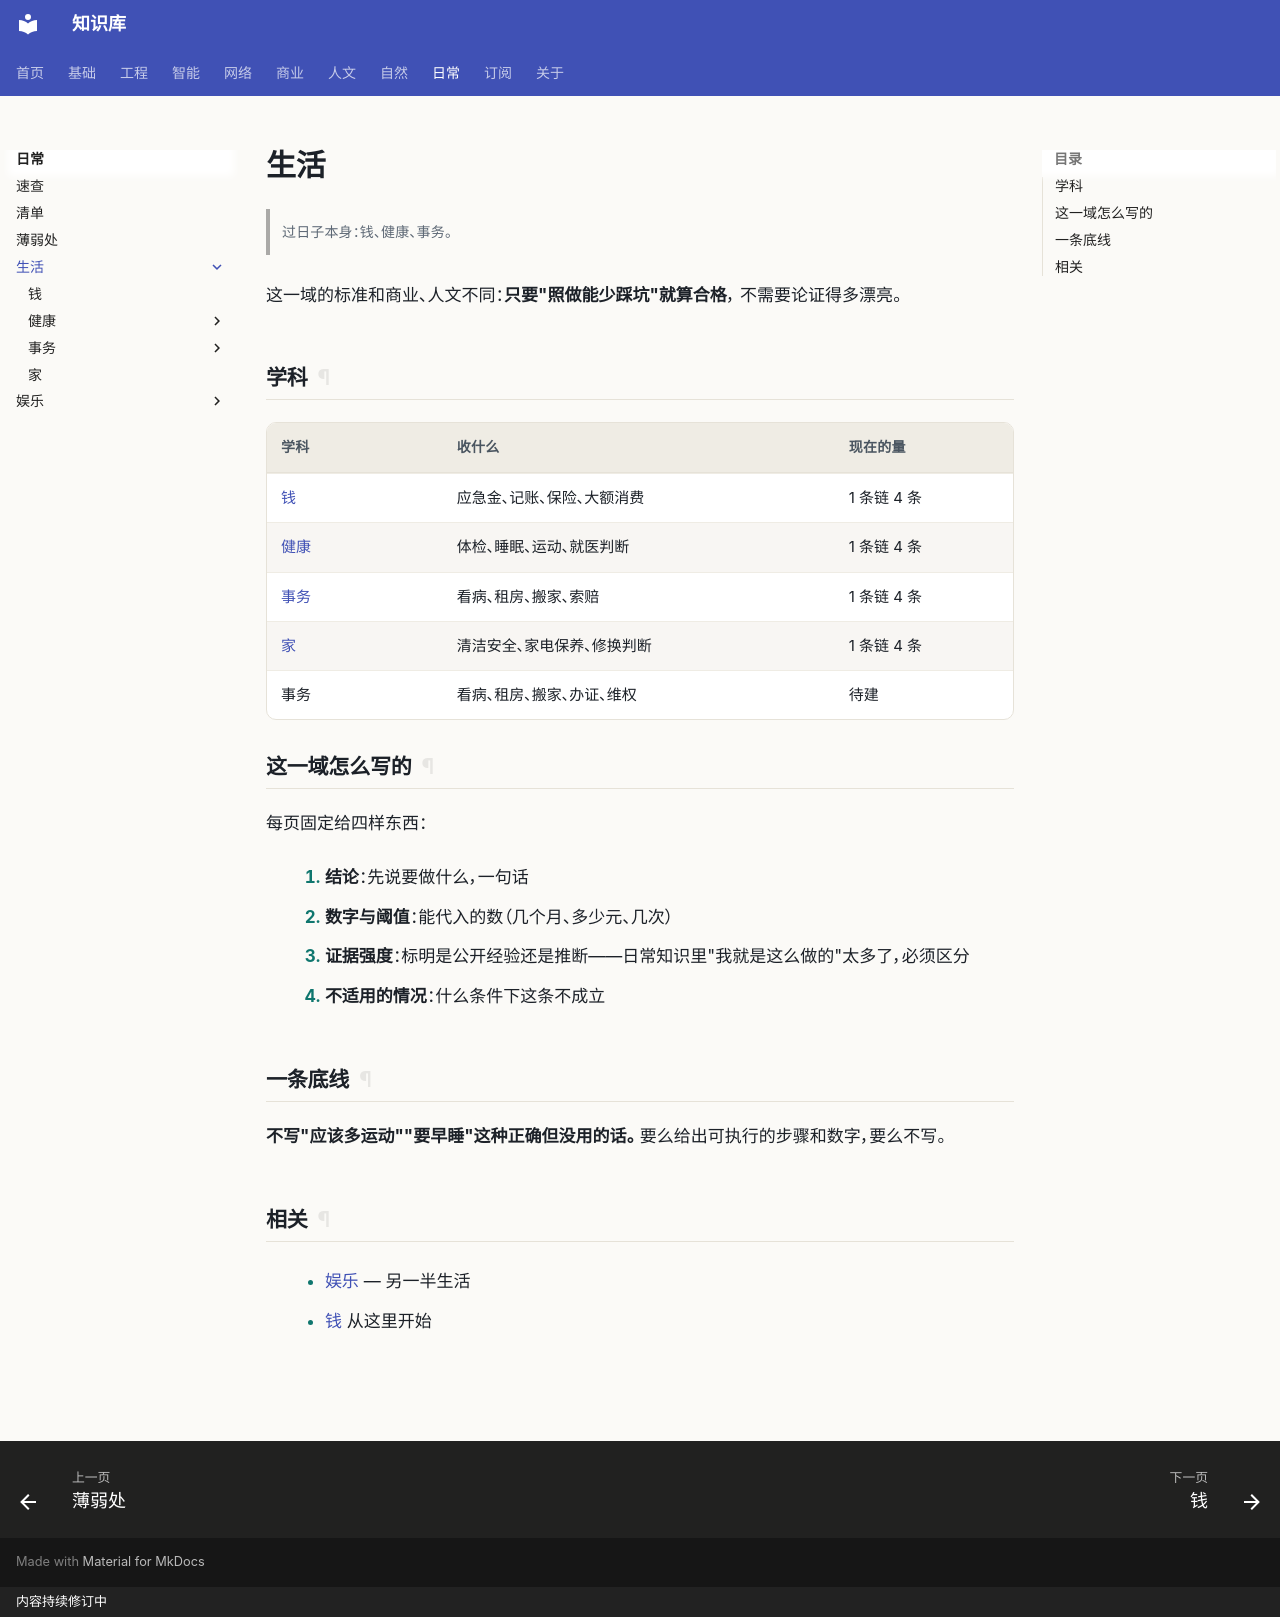

repository: gh503/kb · page: 日常/生活/index.html · generator: mkdocs · copyright: 内容持续修订中

# 生活

> 过日子本身：钱、健康、事务。

这一域的标准和商业、人文不同：**只要"照做能少踩坑"就算合格**，
不需要论证得多漂亮。

## 学科

| 学科 | 收什么 | 现在的量 |
| --- | --- | --- |
| [钱](../钱/index.md) | 应急金、记账、保险、大额消费 | 1 条链 4 条 |
| [健康](../健康/index.md) | 体检、睡眠、运动、就医判断 | 1 条链 4 条 |
| [事务](../事务/index.md) | 看病、租房、搬家、索赔 | 1 条链 4 条 |
| [家](../家/index.md) | 清洁安全、家电保养、修换判断 | 1 条链 4 条 |
| 事务 | 看病、租房、搬家、办证、维权 | 待建 |

## 这一域怎么写的

每页固定给四样东西：

1. **结论**：先说要做什么，一句话
2. **数字与阈值**：能代入的数（几个月、多少元、几次）
3. **证据强度**：标明是公开经验还是推断——日常知识里"我就是这么做的"太多了，必须区分
4. **不适用的情况**：什么条件下这条不成立

## 一条底线

**不写"应该多运动""要早睡"这种正确但没用的话。**
要么给出可执行的步骤和数字，要么不写。

## 相关

- [娱乐](../娱乐/index.md) — 另一半生活
- [钱](../钱/index.md) 从这里开始
